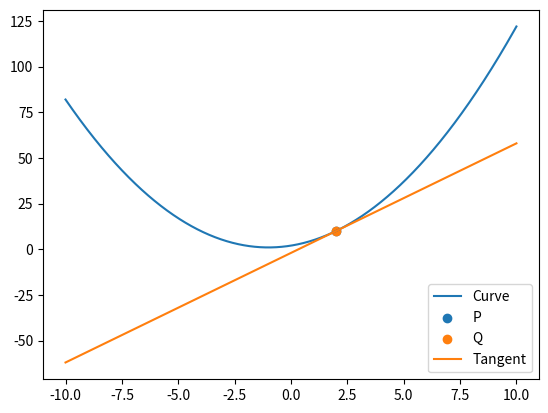

The script that saved this image:
import numpy as np
import matplotlib.pyplot as plt

# Function


def f(x):
    return x**2 + 2*x + 2


# Generate curve
x = np.linspace(-10, 10, 1000)
y = f(x)

# Point P
x1 = 2
y1 = f(x1)

# Small Delta x
delta_x = 1e-6

# Point Q
x2 = x1 + delta_x
y2 = f(x2)

# Slope
m = (y2 - y1) / (x2 - x1)

# Intercept
b = y1 - m*x1

# Tangent line
line = m*x + b

# Plot
plt.plot(x, y, label="Curve")
plt.scatter(x1, y1, label="P")
plt.scatter(x2, y2, label="Q")
plt.plot(x, line, label="Tangent")

plt.legend()
plt.show()

print("Slope =", m)
